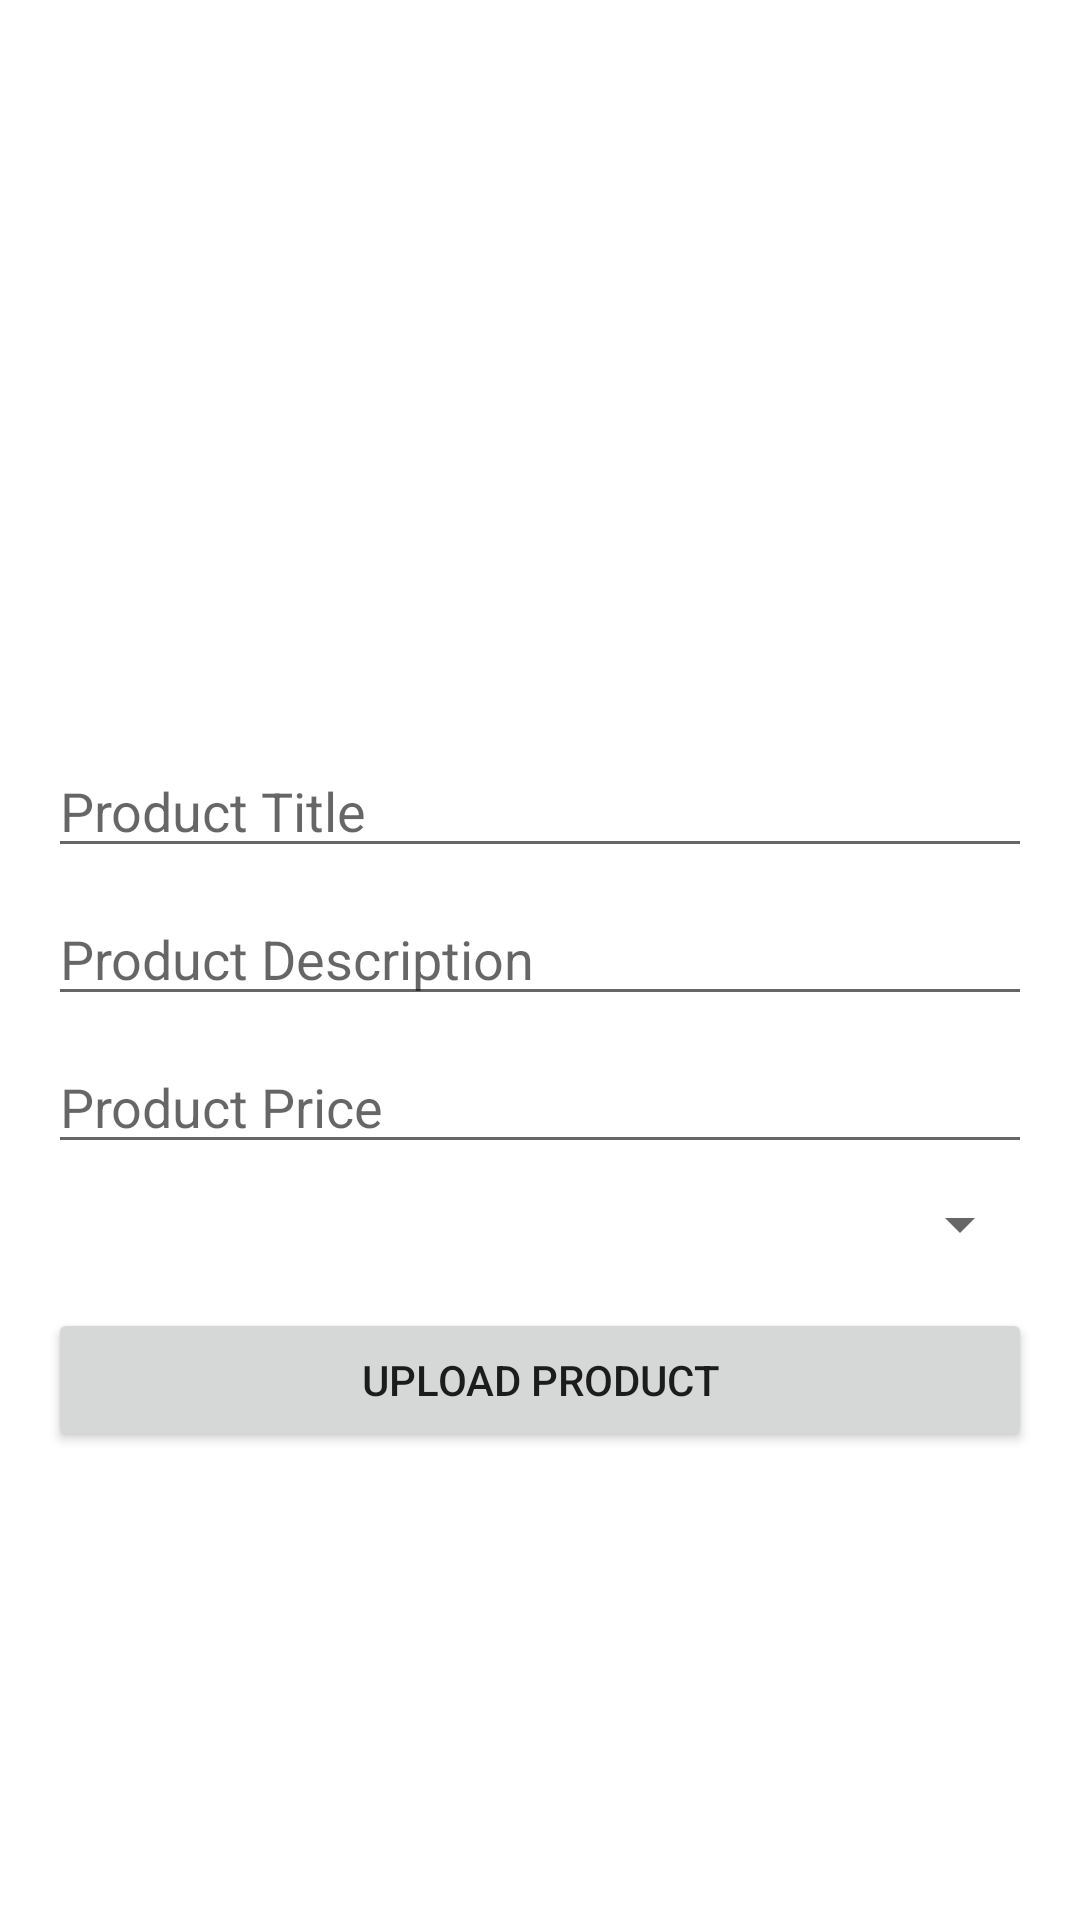

Here is an Android app screen rendered from its layout file. Give the layout XML and the strings, colors and styles it references.
<!-- AndroidManifest.xml: application theme Theme.FreshEatables -->
<!-- res/layout/activity_vendor.xml -->
<?xml version="1.0" encoding="utf-8"?>
<LinearLayout xmlns:android="http://schemas.android.com/apk/res/android"
    android:layout_width="match_parent"
    android:layout_height="match_parent"
    android:orientation="vertical"
    android:padding="16dp">

    
    <ImageView
        android:id="@+id/productImageView2"
        android:layout_width="200dp"
        android:layout_height="200dp"
        android:layout_gravity="center"
        android:src="@drawable/user"
        android:contentDescription="Product Image"
        android:clickable="true"
        android:focusable="true"
        android:layout_marginTop="16dp"/>

    
    <EditText
        android:id="@+id/productTitleEditText2"
        android:layout_width="match_parent"
        android:layout_height="wrap_content"
        android:hint="Product Title"
        android:inputType="text"
        android:layout_marginTop="16dp"/>

    
    <EditText
        android:id="@+id/productDescriptionEditText2"
        android:layout_width="match_parent"
        android:layout_height="wrap_content"
        android:hint="Product Description"
        android:inputType="text"
        android:layout_marginTop="8dp"/>

    
    <EditText
        android:id="@+id/productPriceEditText2"
        android:layout_width="match_parent"
        android:layout_height="wrap_content"
        android:hint="Product Price"
        android:inputType="numberDecimal"
        android:layout_marginTop="8dp"/>

    
    <Spinner
        android:id="@+id/productCategorySpinner2"
        android:layout_width="match_parent"
        android:layout_height="wrap_content"
        android:layout_marginTop="8dp"/>

    
    <Button
        android:id="@+id/uploadProductButton2"
        android:layout_width="match_parent"
        android:layout_height="wrap_content"
        android:text="Upload Product"
        android:layout_marginTop="16dp"/>

</LinearLayout>
<!-- resources referenced by this layout -->
<resources>
  <style name="Theme.FreshEatables" parent="Theme.MaterialComponents.DayNight.DarkActionBar">
          
          <item name="colorPrimary">@color/purple_500</item>
          <item name="colorPrimaryVariant">@color/purple_700</item>
          <item name="colorOnPrimary">@color/white</item>
          
          <item name="colorSecondary">@color/teal_200</item>
          <item name="colorSecondaryVariant">@color/teal_700</item>
          <item name="colorOnSecondary">@color/black</item>
          
          <item name="android:statusBarColor">?attr/colorPrimaryVariant</item>
          
      </style>
  <color name="purple_500">#025B4B</color>
  <color name="purple_700">#FF018786</color>
  <color name="white">#FFFFFFFF</color>
  <color name="teal_200">#FF03DAC5</color>
  <color name="teal_700">#FF018786</color>
  <color name="black">#FF000000</color>
</resources>
